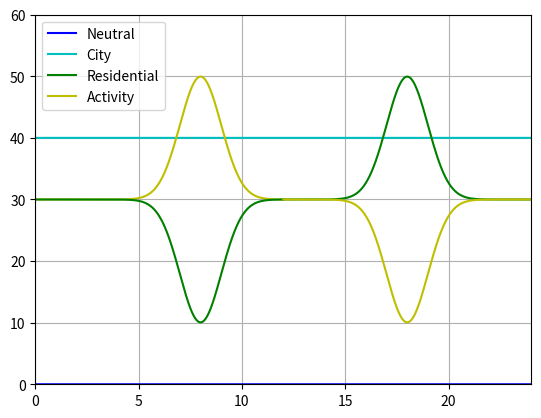

This chart was generated by the following Python code:
import matplotlib.pyplot as plt
import numpy as np
import scipy.stats

x_left = np.linspace(0, 12, 43200)
x_right = np.linspace(12, 24, 43200)
x_all = np.linspace(0, 24, 86400)

plt.plot(x_all, np.zeros(86400), 'b', label='Neutral')
plt.plot(x_all, 40 * np.ones(86400), 'c', label='City')
plt.plot(x_left, 30 + 50 * scipy.stats.norm.pdf(x_left, 8, 1), 'y')
plt.plot(x_left, 30 - 50 * scipy.stats.norm.pdf(x_left, 8, 1), 'g')
plt.plot(x_right, 30 + 50 * scipy.stats.norm.pdf(x_right, 18, 1), 'g', label='Residential')
plt.plot(x_right, 30 - 50 * scipy.stats.norm.pdf(x_right, 18, 1), 'y', label='Activity')


plt.grid()
plt.legend(loc='best')
plt.xlim(0, 24)
plt.ylim(0, 60)
plt.show()
